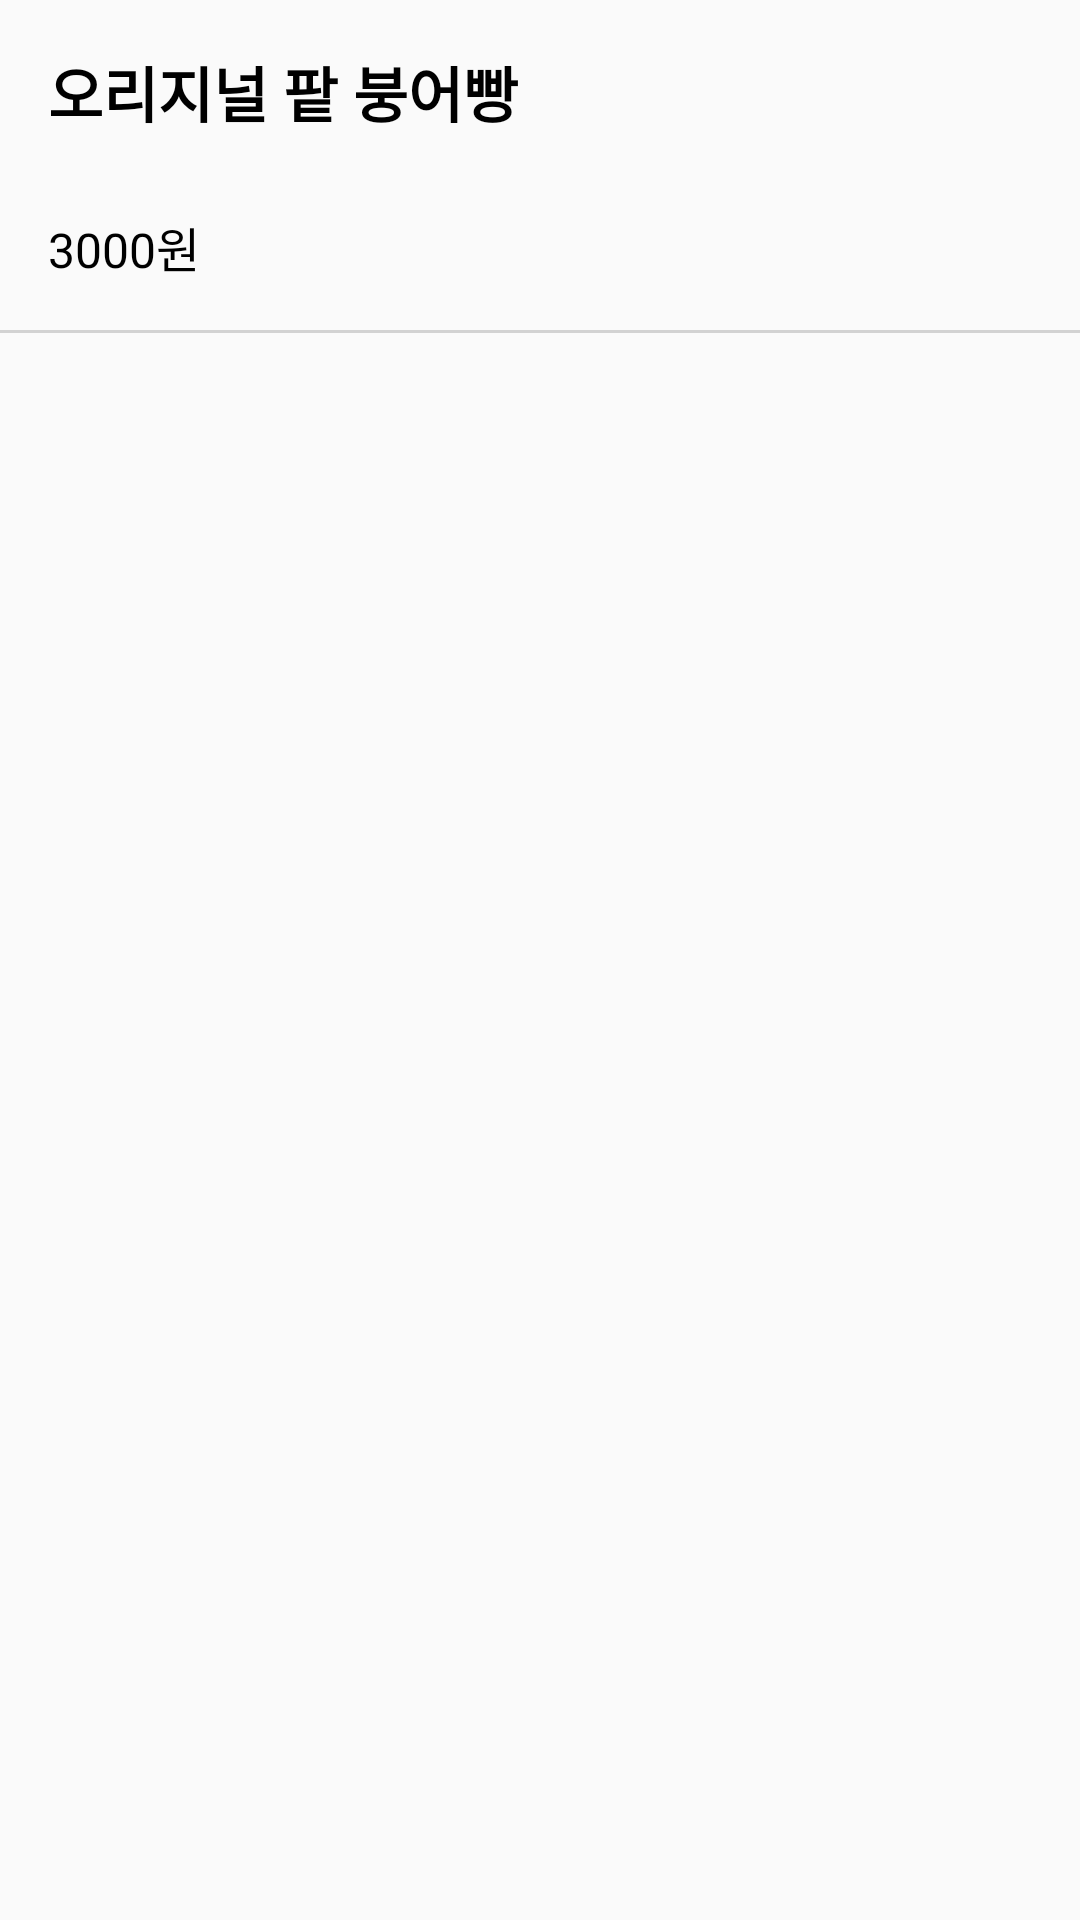

Android layout source for this screen:
<!-- AndroidManifest.xml: application theme Theme.IconTest2 -->
<!-- res/layout/customer_food_detail.xml -->
<?xml version="1.0" encoding="utf-8"?>
<LinearLayout
    xmlns:android="http://schemas.android.com/apk/res/android"
    android:orientation="vertical"
    android:layout_width="match_parent"
    android:layout_height="wrap_content">
    <LinearLayout
        android:layout_width="match_parent"
        android:layout_height="110dp"
        android:orientation="horizontal">
        <LinearLayout
            android:layout_weight="2"
            android:layout_width="0dp"
            android:layout_height="match_parent"
            android:orientation="vertical"
            android:padding="16dp">
            <TextView
                android:id="@+id/detail_food_name_tv"
                android:layout_width="wrap_content"
                android:layout_height="wrap_content"
                android:text="오리지널 팥 붕어빵"
                android:textColor="@color/black"
                android:textStyle="bold"
                android:textSize="20sp"/>
            <LinearLayout
                android:layout_width="wrap_content"
                android:layout_height="match_parent"
                android:orientation="horizontal"
                android:gravity="bottom">
                <TextView
                    android:id="@+id/detail_price_tv"
                    android:layout_width="wrap_content"
                    android:layout_height="wrap_content"
                    android:text="3000"
                    android:textColor="@color/black"
                    android:textSize="16sp"/>
                <TextView
                    android:layout_width="wrap_content"
                    android:layout_height="wrap_content"
                    android:text="원"
                    android:textColor="@color/black"
                    android:textSize="16sp"/>
            </LinearLayout>
        </LinearLayout>
        <LinearLayout
            android:layout_weight="1"
            android:layout_width="0dp"
            android:layout_height="match_parent"
            android:padding="8dp">
            <ImageView
                android:id="@+id/food_detail_img"
                android:layout_width="match_parent"
                android:layout_height="match_parent"/>
        </LinearLayout>
    </LinearLayout>
    <View
        android:layout_width="match_parent"
        android:layout_height="1dp"
        android:background="@color/bright_gray"/>
</LinearLayout>
<!-- resources referenced by this layout -->
<resources>
  <color name="black">#FF000000</color>
  <color name="bright_gray">#D2D2D2</color>
  <style name="Theme.IconTest2" parent="Theme.AppCompat.DayNight.NoActionBar">
          
          <item name="colorPrimary">@color/purple_500</item>
          <item name="colorPrimaryVariant">@color/purple_700</item>
          <item name="colorOnPrimary">@color/white</item>
          
          <item name="colorSecondary">@color/teal_200</item>
          <item name="colorSecondaryVariant">@color/teal_700</item>
          <item name="colorOnSecondary">@color/black</item>
          
          <item name="android:statusBarColor">?attr/colorPrimaryVariant</item>
          
      </style>
  <color name="purple_500">#FF6200EE</color>
  <color name="purple_700">#FF3700B3</color>
  <color name="white">#FFFFFFFF</color>
  <color name="teal_200">#FF03DAC5</color>
  <color name="teal_700">#FF018786</color>
</resources>
